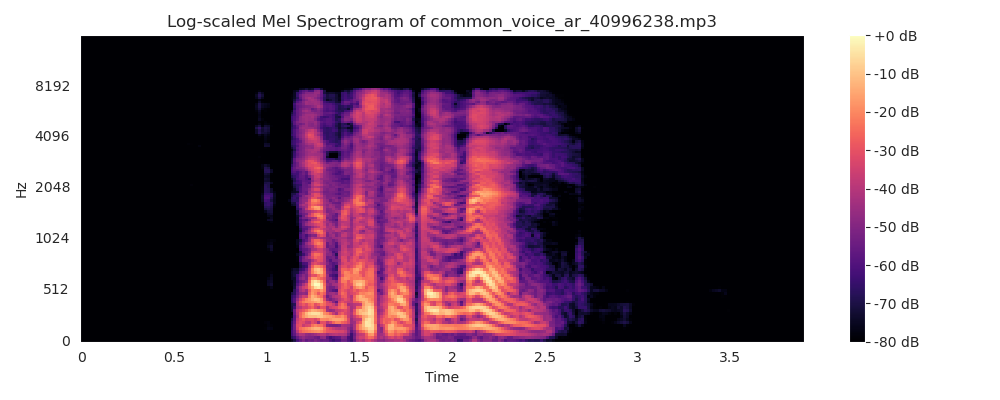

Values plotted in this chart, from the file beside it:
0, 1, 2, 3, 4, 5, 6, 7, 8, 9, 10, 11, 12
-627.2, 0.0, 0.0, 0.0, 0.0, 0.0, 0.0, 0.0, 0.0, 0.0, 0.0, 0.0, 0.0
-627.2, 0.0, 0.0, 0.0, 0.0, 0.0, 0.0, 0.0, 0.0, 0.0, 0.0, 0.0, 0.0
-627.2, 0.0, 0.0, 0.0, 0.0, 0.0, 0.0, 0.0, 0.0, 0.0, 0.0, 0.0, 0.0
-627.2, 0.0, 0.0, 0.0, 0.0, 0.0, 0.0, 0.0, 0.0, 0.0, 0.0, 0.0, 0.0
-627.2, 0.0, 0.0, 0.0, 0.0, 0.0, 0.0, 0.0, 0.0, 0.0, 0.0, 0.0, 0.0
-627.2, 0.0, 0.0, 0.0, 0.0, 0.0, 0.0, 0.0, 0.0, 0.0, 0.0, 0.0, 0.0
-627.2, 0.0, 0.0, 0.0, 0.0, 0.0, 0.0, 0.0, 0.0, 0.0, 0.0, 0.0, 0.0
-627.2, 0.0, 0.0, 0.0, 0.0, 0.0, 0.0, 0.0, 0.0, 0.0, 0.0, 0.0, 0.0
-627.2, 0.0, 0.0, 0.0, 0.0, 0.0, 0.0, 0.0, 0.0, 0.0, 0.0, 0.0, 0.0
-627.2, 0.0, 0.0, 0.0, 0.0, 0.0, 0.0, 0.0, 0.0, 0.0, 0.0, 0.0, 0.0
-627.2, 0.0, 0.0, 0.0, 0.0, 0.0, 0.0, 0.0, 0.0, 0.0, 0.0, 0.0, 0.0
-627.2, 0.0, 0.0, 0.0, 0.0, 0.0, 0.0, 0.0, 0.0, 0.0, 0.0, 0.0, 0.0
-627.2, 0.0, 0.0, 0.0, 0.0, 0.0, 0.0, 0.0, 0.0, 0.0, 0.0, 0.0, 0.0
-627.2, 0.0, 0.0, 0.0, 0.0, 0.0, 0.0, 0.0, 0.0, 0.0, 0.0, 0.0, 0.0
-627.2, 0.0, 0.0, 0.0, 0.0, 0.0, 0.0, 0.0, 0.0, 0.0, 0.0, 0.0, 0.0
-627.2, 0.0, 0.0, 0.0, 0.0, 0.0, 0.0, 0.0, 0.0, 0.0, 0.0, 0.0, 0.0
-627.2, 0.0, 0.0, 0.0, 0.0, 0.0, 0.0, 0.0, 0.0, 0.0, 0.0, 0.0, 0.0
-627.2, 0.0, 0.0, 0.0, 0.0, 0.0, 0.0, 0.0, 0.0, 0.0, 0.0, 0.0, 0.0
-627.2, 0.0, 0.0, 0.0, 0.0, 0.0, 0.0, 0.0, 0.0, 0.0, 0.0, 0.0, 0.0
-627.2, 0.0, 0.0, 0.0, 0.0, 0.0, 0.0, 0.0, 0.0, 0.0, 0.0, 0.0, 0.0
-627.2, 0.0, 0.0, 0.0, 0.0, 0.0, 0.0, 0.0, 0.0, 0.0, 0.0, 0.0, 0.0
-627.2, 0.0, 0.0, 0.0, 0.0, 0.0, 0.0, 0.0, 0.0, 0.0, 0.0, 0.0, 0.0
-627.2, 0.0, 0.0, 0.0, 0.0, 0.0, 0.0, 0.0, 0.0, 0.0, 0.0, 0.0, 0.0
-627.2, 0.0, 0.0, 0.0, 0.0, 0.0, 0.0, 0.0, 0.0, 0.0, 0.0, 0.0, 0.0
-627.2, 0.0, 0.0, 0.0, 0.0, 0.0, 0.0, 0.0, 0.0, 0.0, 0.0, 0.0, 0.0
-627.2, 0.0, 0.0, 0.0, 0.0, 0.0, 0.0, 0.0, 0.0, 0.0, 0.0, 0.0, 0.0
-627.2, 0.0, 0.0, 0.0, 0.0, 0.0, 0.0, 0.0, 0.0, 0.0, 0.0, 0.0, 0.0
-627.2, 0.0, 0.0, 0.0, 0.0, 0.0, 0.0, 0.0, 0.0, 0.0, 0.0, 0.0, 0.0
-627.2, 0.0, 0.0, 0.0, 0.0, 0.0, 0.0, 0.0, 0.0, 0.0, 0.0, 0.0, 0.0
-627.2, 0.0, 0.0, 0.0, 0.0, 0.0, 0.0, 0.0, 0.0, 0.0, 0.0, 0.0, 0.0
-627.2, 0.0, 0.0, 0.0, 0.0, 0.0, 0.0, 0.0, 0.0, 0.0, 0.0, 0.0, 0.0
-627.2, 0.0, 0.0, 0.0, 0.0, 0.0, 0.0, 0.0, 0.0, 0.0, 0.0, 0.0, 0.0
-627.2, 0.0, 0.0, 0.0, 0.0, 0.0, 0.0, 0.0, 0.0, 0.0, 0.0, 0.0, 0.0
-627.2, 0.0, 0.0, 0.0, 0.0, 0.0, 0.0, 0.0, 0.0, 0.0, 0.0, 0.0, 0.0
-627.2, 0.0, 0.0, 0.0, 0.0, 0.0, 0.0, 0.0, 0.0, 0.0, 0.0, 0.0, 0.0
-627.2, 0.0, 0.0, 0.0, 0.0, 0.0, 0.0, 0.0, 0.0, 0.0, 0.0, 0.0, 0.0
-627.1, -0.04673, -0.1016, 0.1175, 0.01968, -0.1312, 0.07176, 0.08122, -0.1283, 0.008225, 0.1226, -0.09367, -0.05735
-627, -0.0003785, -0.2318, -0.008204, 0.1808, 0.03982, -0.1171, -0.09568, 0.06201, 0.1631, -0.0295, -0.2209, 0.02001
-627.2, 0.0, 0.0, 0.0, 0.0, 0.0, 0.0, 0.0, 0.0, 0.0, 0.0, 0.0, 0.0
-627.2, 0.0, 0.0, 0.0, 0.0, 0.0, 0.0, 0.0, 0.0, 0.0, 0.0, 0.0, 0.0
-627, -0.09135, -0.2214, 0.2354, 0.06823, -0.2798, 0.1138, 0.2057, -0.2477, -0.04461, 0.2767, -0.1354, -0.1886
-627.2, 0.0, 0.0, 0.0, 0.0, 0.0, 0.0, 0.0, 0.0, 0.0, 0.0, 0.0, 0.0
-627.2, 0.0, 0.0, 0.0, 0.0, 0.0, 0.0, 0.0, 0.0, 0.0, 0.0, 0.0, 0.0
-627.2, 0.0, 0.0, 0.0, 0.0, 0.0, 0.0, 0.0, 0.0, 0.0, 0.0, 0.0, 0.0
-627.2, 0.0, 0.0, 0.0, 0.0, 0.0, 0.0, 0.0, 0.0, 0.0, 0.0, 0.0, 0.0
-627.2, 0.0, 0.0, 0.0, 0.0, 0.0, 0.0, 0.0, 0.0, 0.0, 0.0, 0.0, 0.0
-627.2, 0.0, 0.0, 0.0, 0.0, 0.0, 0.0, 0.0, 0.0, 0.0, 0.0, 0.0, 0.0
-627.2, 0.0, 0.0, 0.0, 0.0, 0.0, 0.0, 0.0, 0.0, 0.0, 0.0, 0.0, 0.0
-627.2, 0.0, 0.0, 0.0, 0.0, 0.0, 0.0, 0.0, 0.0, 0.0, 0.0, 0.0, 0.0
-627.2, 0.0, 0.0, 0.0, 0.0, 0.0, 0.0, 0.0, 0.0, 0.0, 0.0, 0.0, 0.0
-627.2, 0.0, 0.0, 0.0, 0.0, 0.0, 0.0, 0.0, 0.0, 0.0, 0.0, 0.0, 0.0
-627.2, 0.0, 0.0, 0.0, 0.0, 0.0, 0.0, 0.0, 0.0, 0.0, 0.0, 0.0, 0.0
-627.2, 0.0, 0.0, 0.0, 0.0, 0.0, 0.0, 0.0, 0.0, 0.0, 0.0, 0.0, 0.0
-627.2, 0.0, 0.0, 0.0, 0.0, 0.0, 0.0, 0.0, 0.0, 0.0, 0.0, 0.0, 0.0
-627.2, 0.0, 0.0, 0.0, 0.0, 0.0, 0.0, 0.0, 0.0, 0.0, 0.0, 0.0, 0.0
-627.2, 0.0, 0.0, 0.0, 0.0, 0.0, 0.0, 0.0, 0.0, 0.0, 0.0, 0.0, 0.0
-627.2, 0.0, 0.0, 0.0, 0.0, 0.0, 0.0, 0.0, 0.0, 0.0, 0.0, 0.0, 0.0
-627.2, 0.0, 0.0, 0.0, 0.0, 0.0, 0.0, 0.0, 0.0, 0.0, 0.0, 0.0, 0.0
-627.2, 0.0, 0.0, 0.0, 0.0, 0.0, 0.0, 0.0, 0.0, 0.0, 0.0, 0.0, 0.0
-622.6, -3.948, -1.439, 5.215, -4.595, 0.7748, 2.578, -2.91, 0.8994, 0.7776, -0.4693, -0.863, 1.02
... 184 more rows
